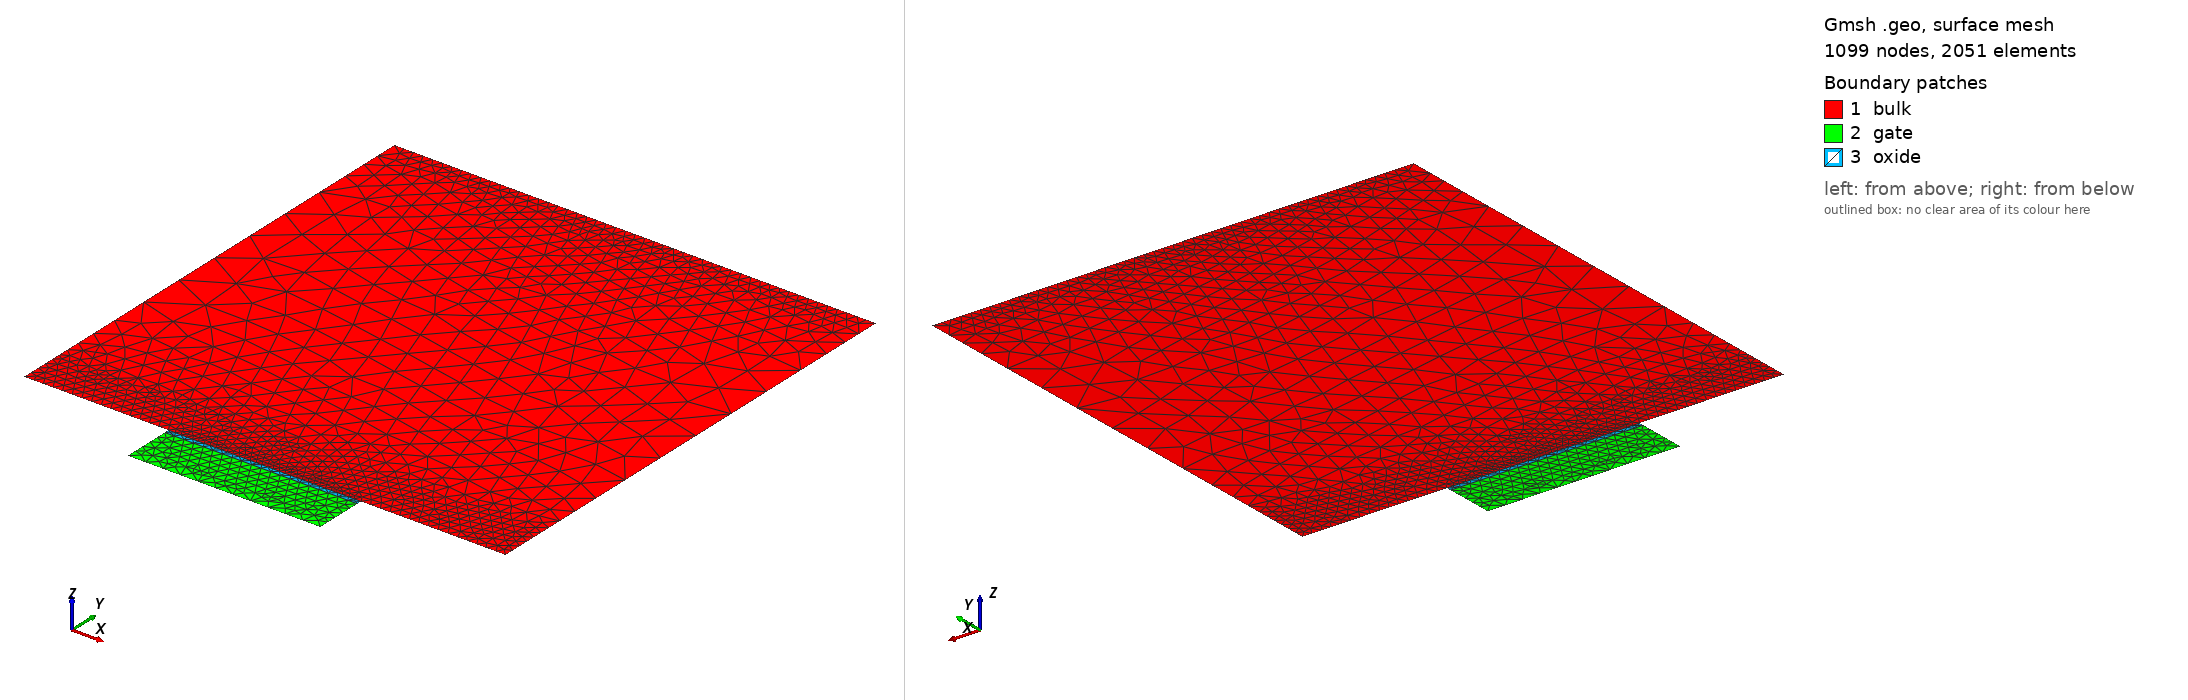

Gmsh geometry script, surface-meshed: 1099 nodes, 2051 surface elements. Boundary patches (legend numbers): 1 bulk, 2 gate, 3 oxide. Left view from above one corner, right view from below the opposite corner. Legend entries are the model's physical surfaces. The drawing asked Gmsh for element sizes between 1% and 20% of the model's largest extent; the script's own settings can give other sizes.

=== gmsh_mos2d.geo (drawn) ===
device_width =     1.0e-4;
gate_width =       4.0e-5;
diffusion_width =  0.4;

air_thickness =        1e-7;
oxide_thickness =      1.0e-6;
gate_thickness =       1e-5;
device_thickness =     1e-4;
diffusion_thickness =  5e-6;

y_channel_spacing =      1e-7;
y_diffusion_spacing =    1e-6;
y_gate_top_spacing =     1e-8;
y_gate_mid_spacing =     gate_thickness * 0.25;
y_gate_bot_spacing =     1e-8;
y_oxide_mid_spacing =    oxide_thickness * 0.25;
x_channel_spacing =    1e-6;
x_diffusion_spacing =  1e-5;
max_y_spacing =        1e-4;
max_x_spacing =        1e-2;
y_bulk_mid_spacing =  device_thickness * 0.25;
y_bulk_bottom_spacing =  1e-8;

x_bulk_left =    0.0;
x_bulk_right =   x_bulk_left + device_width;
x_center =       0.5 * (x_bulk_left + x_bulk_right);
x_gate_left =    x_center - 0.5 * (gate_width);
x_gate_right =   x_center + 0.5 * (gate_width);
x_device_left =  x_bulk_left - air_thickness;
x_device_right = x_bulk_right + air_thickness;

y_bulk_top =       0.0;
y_oxide_top =      y_bulk_top - oxide_thickness;
y_oxide_mid =      0.5 * (y_oxide_top + y_bulk_top);
y_gate_top =       y_oxide_top - gate_thickness;
y_gate_mid =       0.5 * (y_gate_top + y_oxide_top);
y_device_top =     y_gate_top - air_thickness;
y_bulk_bottom =    y_bulk_top + device_thickness;
y_bulk_mid =       0.5 * (y_bulk_top + y_bulk_bottom);
y_device_bottom =  y_bulk_bottom + air_thickness;
y_diffusion =      y_bulk_top + diffusion_thickness;

//// Bulk
Point(1) = {x_bulk_left, y_bulk_top, 0, x_diffusion_spacing};
Point(3) = {x_gate_left, y_bulk_top, 0, x_diffusion_spacing};
Point(4) = {x_gate_right, y_bulk_top, 0, x_diffusion_spacing};
Point(6) = {x_bulk_right, y_bulk_top, 0, x_diffusion_spacing};
Point(7) = {x_bulk_right, y_bulk_bottom, 0, x_diffusion_spacing};
Point(8) = {x_bulk_left, y_bulk_bottom,0, x_diffusion_spacing};

Point(9) = {x_gate_left, y_gate_top, 0, x_diffusion_spacing};
Point(10) = {x_gate_right, y_gate_top, 0, x_diffusion_spacing};
Point(11) = {x_gate_right, y_oxide_top, 0, x_diffusion_spacing};
Point(12) = {x_gate_left, y_oxide_top, 0, x_diffusion_spacing};

Point(15) = {x_gate_right, y_bulk_top, 0, x_diffusion_spacing};
Point(16) = {x_gate_left, y_bulk_top, 0, x_diffusion_spacing};



Line(1) = {8, 7};
Line(2) = {7, 6};
Line(3) = {6, 4};
Line(4) = {4, 3};
Line(5) = {3, 1};
Line(6) = {1, 8};
Line Loop(7) = {1, 2, 3, 4, 5, 6};
Plane Surface(8) = {7};
Line(9) = {10, 11};
Line(11) = {11, 12};
Line(12) = {9, 12};
Line(13) = {9, 10};
Line(14) = {11, 4};
Line(15) = {3, 12};
Line Loop(16) = {13, 9, 11, -12};
Plane Surface(17) = {16};
Line Loop(18) = {15, -11, 14, 4};
Plane Surface(19) = {18};


Field[1] = Attractor;
Field[1].EdgesList = {3,4,5};

Field[2] = Threshold;
Field[2].IField = 1;
Field[2].LcMin = x_diffusion_spacing/5;
Field[2].LcMax = x_diffusion_spacing;
Field[2].DistMin = 2 * diffusion_thickness;
Field[2].DistMax = 3 * diffusion_thickness;

Field[14] = Attractor;
Field[14].EdgesList = {4};


Field[15] = Threshold;
Field[15].IField = 14;
Field[15].LcMin = x_diffusion_spacing/100;
Field[15].LcMax = x_diffusion_spacing;
Field[15].DistMin = diffusion_thickness /20;
Field[15].DistMax = diffusion_thickness/10;


//Field[3] = Attractor;
//Field[3].NNodesByEdge = 200;
//Field[3].EdgesList = {1};
//
//Field[4] = Threshold;
//Field[4].IField = 3;
//Field[4].LcMin = 1e-8;
//Field[4].LcMax = 1;
//Field[4].DistMin = 1e-7;
//Field[4].DistMax = 1e-5;

// Box field to impose a step change in element sizes inside a box
Field[6] = Box;
Field[6].VIn = x_diffusion_spacing/5;
Field[6].VOut = x_diffusion_spacing;
Field[6].XMin = x_device_left; 
Field[6].XMax = x_device_right;
Field[6].YMax = y_bulk_bottom;
Field[6].YMin = y_bulk_bottom - y_diffusion_spacing;

//Field[8] = Box;
//Field[8].VIn = x_diffusion_spacing/10;
//Field[8].VOut = x_diffusion_spacing;
//Field[8].XMin = x_device_left; 
//Field[8].XMax = x_device_right;
//Field[8].YMin = y_bulk_top;
//Field[8].YMax = y_bulk_top + 2 * diffusion_thickness;

Field[9] = Box;
Field[9].VIn = x_diffusion_spacing/5;
Field[9].VOut = x_diffusion_spacing;
Field[9].XMin = x_device_left; 
Field[9].XMax = x_device_right;
Field[9].YMin = y_gate_top;
Field[9].YMax = y_bulk_top;


// Use minimum of all the fields as the background field
Field[7] = Min;
Field[7].FieldsList = {2,6,15};
Background Field = 7;



// Don't extend the elements sizes from the boundary inside the domain
//Mesh.CharacteristicLengthExtendFromBoundary = 0;

Physical Line("gate_contact") = {13};
Physical Line("gate_oxide_interface") = {11};
Physical Line("bulk_oxide_interface") = {4};
Physical Line("source_contact") = {5};
Physical Line("drain_contact") = {3};
Physical Line("body_contact") = {1};
Physical Surface("gate") = {17};
Physical Surface("oxide") = {19};
Physical Surface("bulk") = {8};
